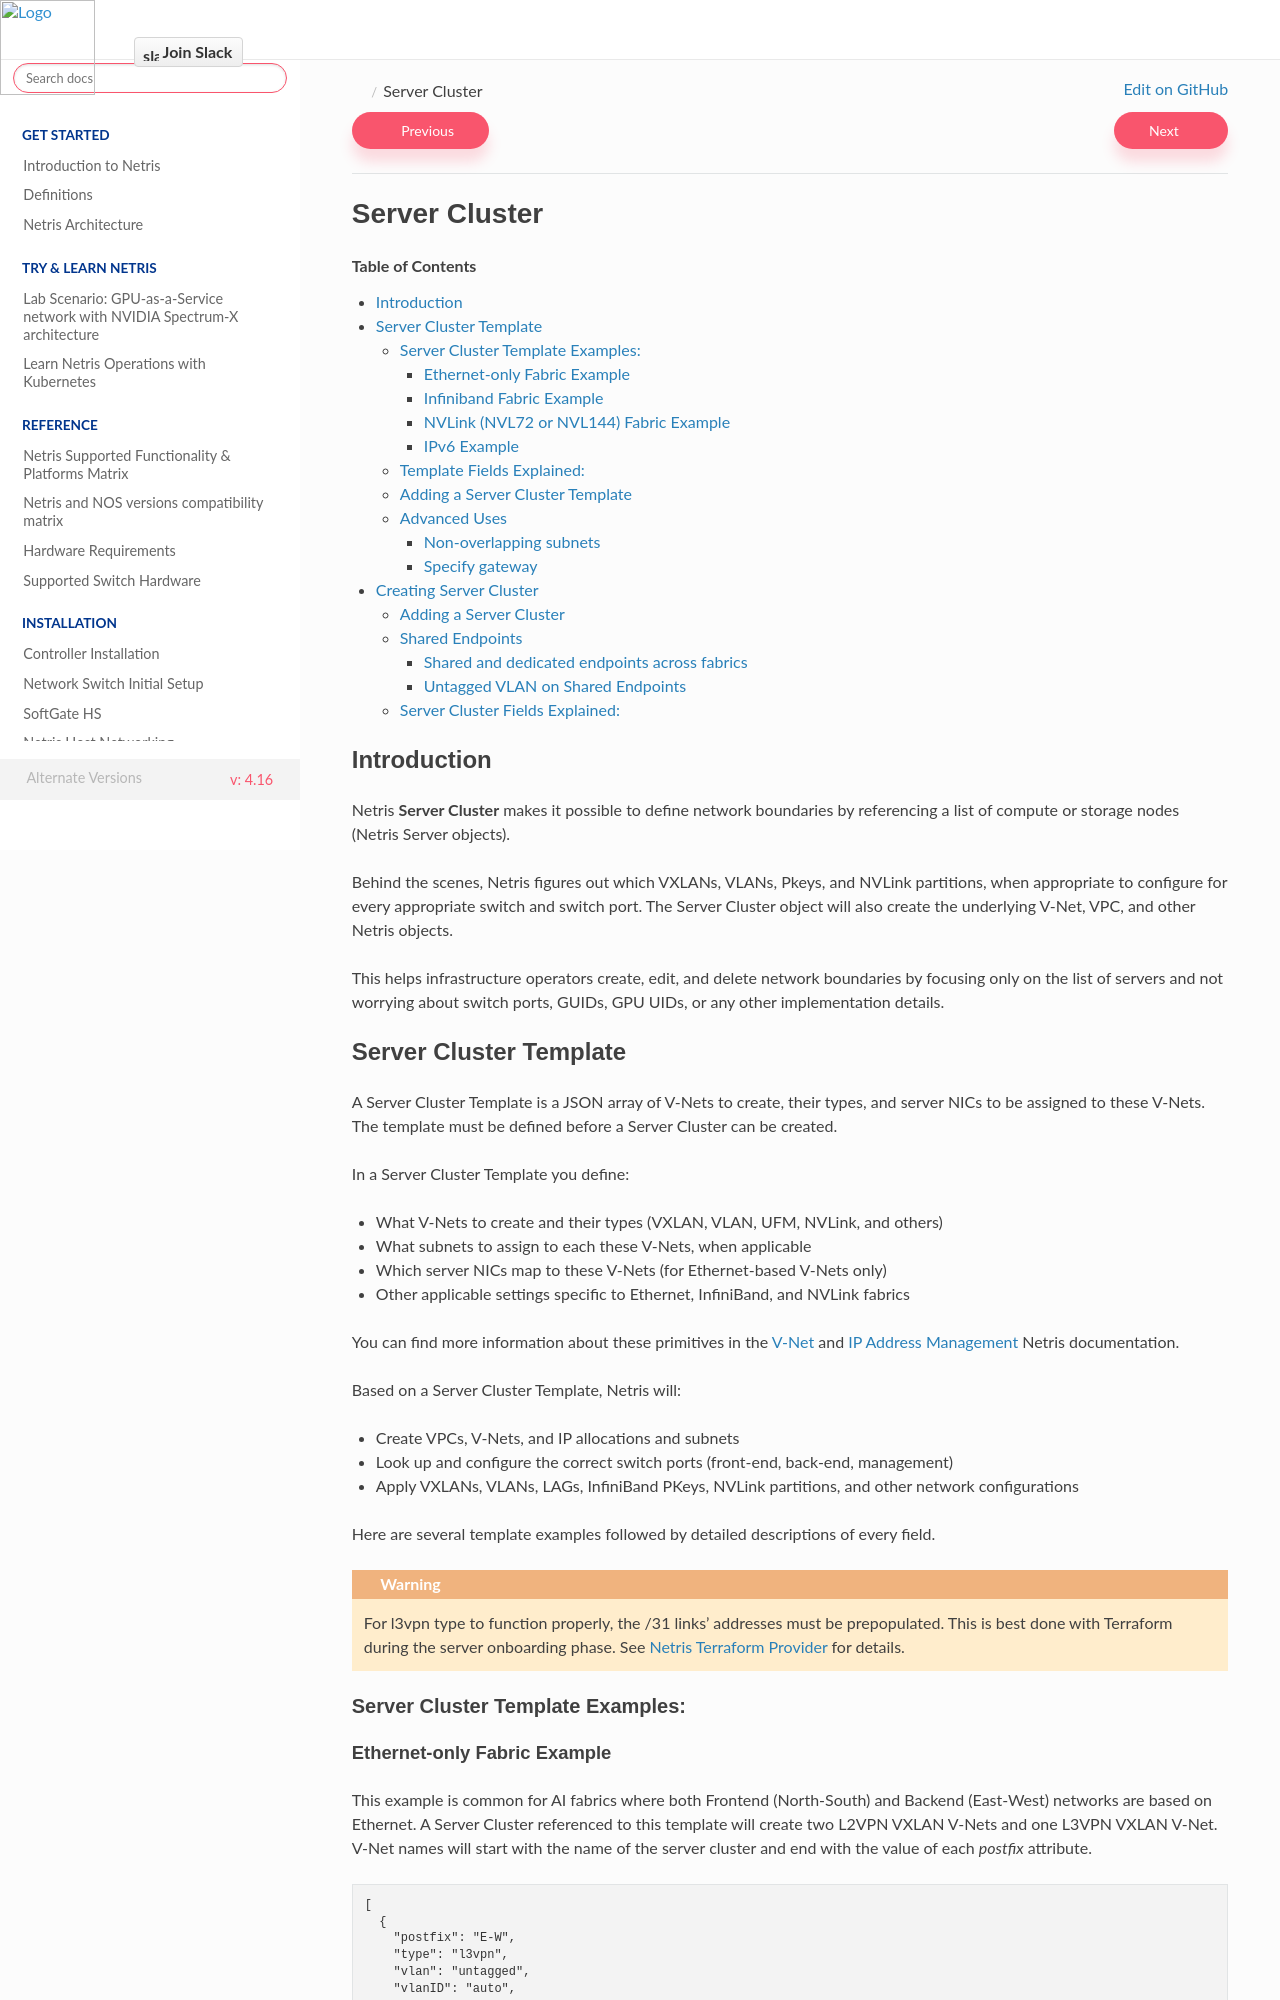

repository: netrisai/docs · page: en/4.16/server-cluster.html · generator: sphinx

.. meta::
    :description: Server Cluster

==============
Server Cluster
==============

.. contents:: Table of Contents
   :depth: 3
   :local:

Introduction
============

Netris **Server Cluster** makes it possible to define network boundaries by referencing a list of compute or storage nodes (Netris Server objects).

Behind the scenes, Netris figures out which VXLANs, VLANs, Pkeys, and NVLink partitions, when appropriate to configure for every appropriate switch and switch port. The Server Cluster object will also create the underlying V-Net, VPC, and other Netris objects.

This helps infrastructure operators create, edit, and delete network boundaries by focusing only on the list of servers and not worrying about switch ports, GUIDs, GPU UIDs, or any other implementation details.

Server Cluster Template
=======================

A Server Cluster Template is a JSON array of V-Nets to create, their types, and server NICs to be assigned to these V-Nets. The template must be defined before a Server Cluster can be created.

In a Server Cluster Template you define:

- What V-Nets to create and their types (VXLAN, VLAN, UFM, NVLink, and others)
- What subnets to assign to each these V-Nets, when applicable
- Which server NICs map to these V-Nets (for Ethernet-based V-Nets only)
- Other applicable settings specific to Ethernet, InfiniBand, and NVLink fabrics

You can find more information about these primitives in the :doc:`V-Net </vnet>` and :doc:`IP Address Management </ipam>` Netris documentation.

Based on a Server Cluster Template, Netris will:

- Create VPCs, V-Nets, and IP allocations and subnets
- Look up and configure the correct switch ports (front-end, back-end, management)
- Apply VXLANs, VLANs, LAGs, InfiniBand PKeys, NVLink partitions, and other network configurations

Here are several template examples followed by detailed descriptions of every field.

.. warning::
   For l3vpn type to function properly, the /31 links' addresses must be prepopulated. This is best done with Terraform during the server onboarding phase. See :doc:`Netris Terraform Provider </terraform-integration>` for details.

Server Cluster Template Examples
--------------------------------

Ethernet-only Fabric Example
~~~~~~~~~~~~~~~~~~~~~~~~~~~~~~

This example is common for AI fabrics where both Frontend (North-South) and Backend (East-West) networks are based on Ethernet. A Server Cluster referenced to this template will create two L2VPN VXLAN V-Nets and one L3VPN VXLAN V-Net. V-Net names will start with the name of the server cluster and end with the value of each `postfix` attribute.

.. code-block:: shell-session

  [
    {
      "postfix": "E-W",
      "type": "l3vpn",
      "vlan": "untagged",
      "vlanID": "auto",
      "ipFamily": "dual",
      "serverNics": [
        "eth3",
        "eth4"
      ]
    },
    {
      "postfix": "N-S",
      "type": "l2vpn",
      "vlan": "untagged",
      "vlanID": "auto",
      "serverNics": [
        "eth1",
        "eth2"
      ],
      "ipv4Gateway": "192.168.10.254/24",
      "ipFamily": "ipv4",
      "ipv4DhcpEnabled": true
    },
    {
      "postfix": "mgmt",
      "type": "l2vpn",
      "vlan": "untagged",
      "vlanID": "auto",
      "serverNics": [
        "eth0"
      ],
      "ipFamily": "ipv4",
      "ipv4Gateway": {
        "assignType": "auto",
        "allocation": "10.10.0.0/16",
        "childSubnetPrefixLength": 24,
        "hostnum": 1
      }
    }
  ]

.. _infiniband-fabric-example:
